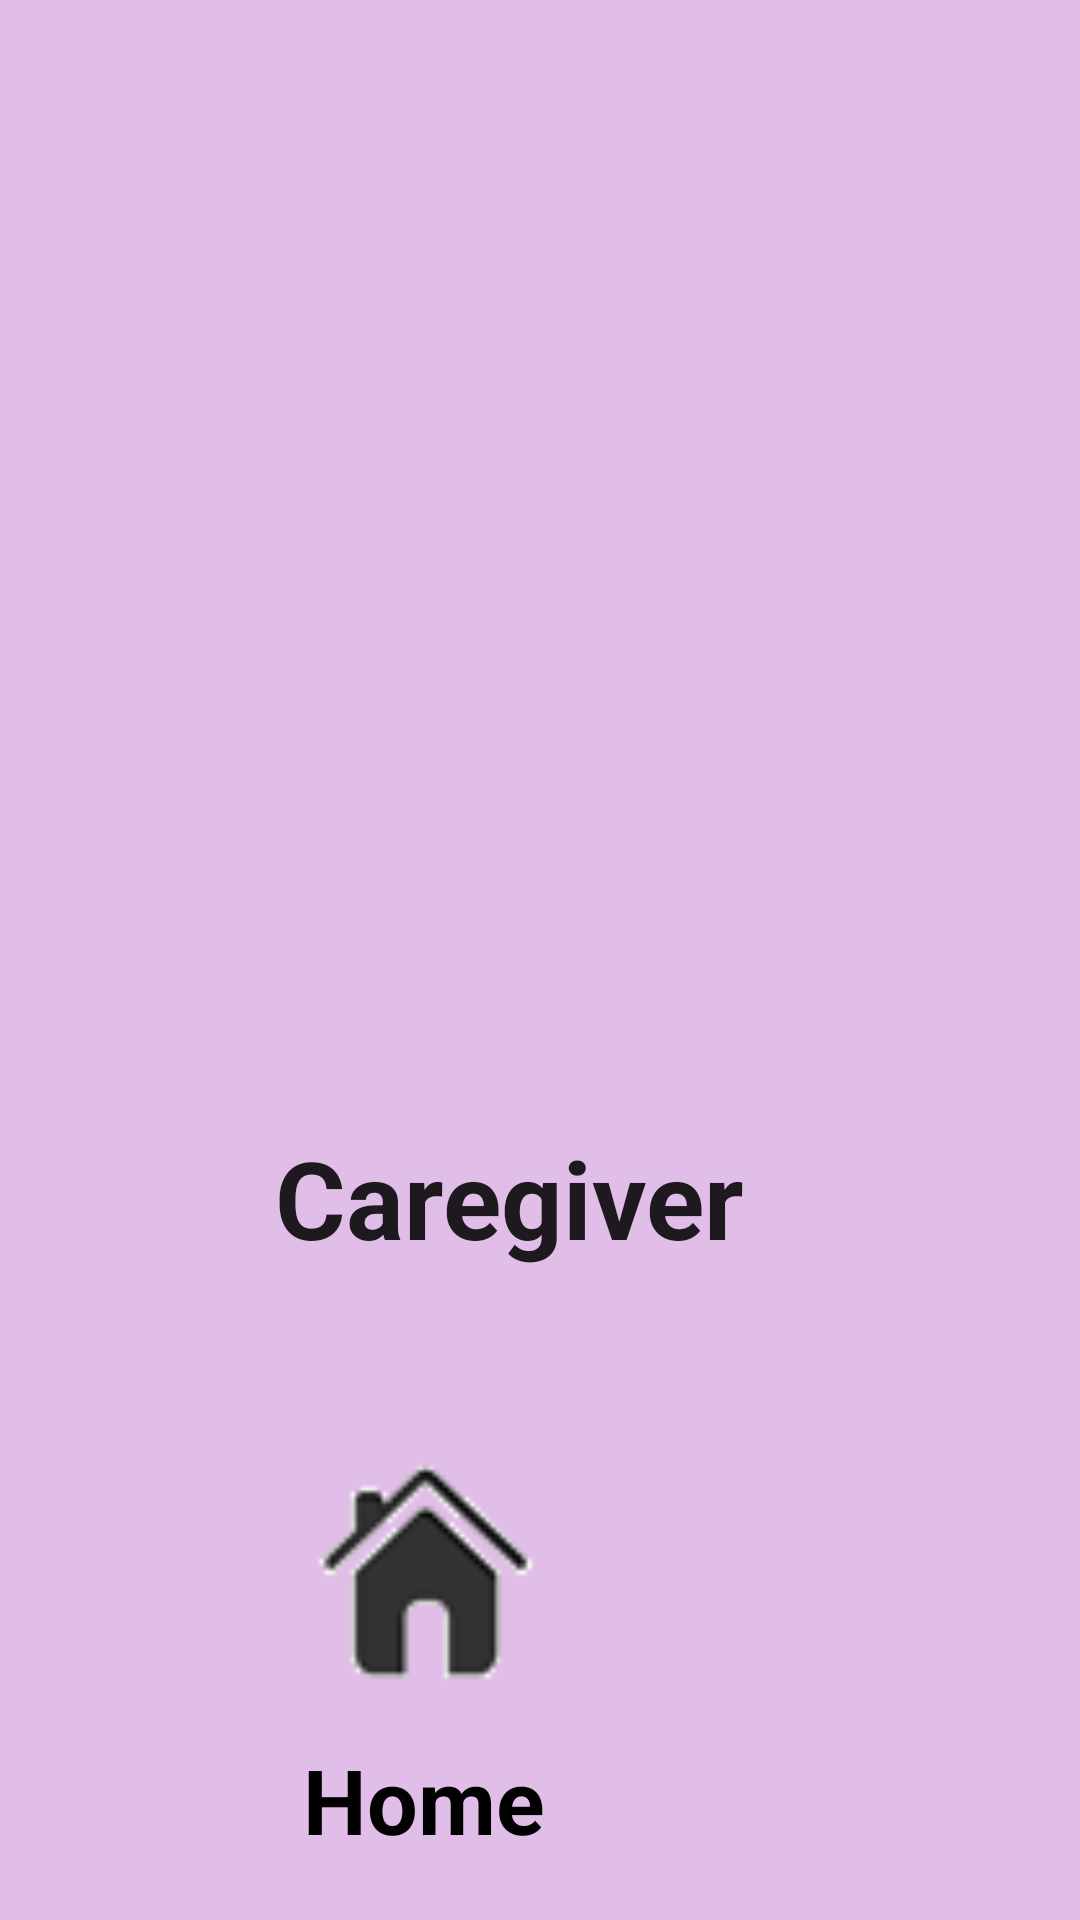

This screen was rendered from an Android layout file. Write that file and the resources it references.
<!-- AndroidManifest.xml: application theme Theme.AppCompat.Light -->
<!-- res/layout/reports_activity.xml -->
<?xml version="1.0" encoding="utf-8"?>

<RelativeLayout xmlns:android="http://schemas.android.com/apk/res/android"
    xmlns:tools="http://schemas.android.com/tools" android:layout_width="match_parent"
    android:layout_height="match_parent"
    tools:context="com.example.jfgaines.besiapp.Reports"
    android:background="#E1BEE7">

    <LinearLayout
        android:orientation="vertical"
        android:layout_width="wrap_content"
        android:layout_height="wrap_content"
        android:id="@+id/linearLayout24"
        android:layout_marginLeft="91dp"
        android:layout_marginStart="91dp"
        android:layout_alignParentBottom="true"
        android:layout_alignParentLeft="true"
        android:layout_alignParentStart="true"
        android:layout_marginBottom="20dp">

        <ImageView
            android:layout_width="100dp"
            android:layout_height="100dp"
            android:id="@+id/imageView12"
            android:src="@drawable/home"
            android:onClick="HomeonClick"
            android:layout_centerVertical="true"
            android:layout_alignParentLeft="true"
            android:layout_alignParentStart="true"
            android:layout_marginBottom="10dp" />

        <TextView
            android:layout_width="wrap_content"
            android:layout_height="wrap_content"
            android:textAppearance="?android:attr/textAppearanceMedium"
            android:text="Home"
            android:id="@+id/textView36"
            android:textSize="30dp"
            android:layout_marginLeft="10dp"
            android:textStyle="bold"
            android:textColor="#010101" />
    </LinearLayout>

    <LinearLayout
        android:orientation="horizontal"
        android:layout_width="wrap_content"
        android:layout_height="wrap_content"
        android:layout_alignParentTop="true"
        android:layout_centerHorizontal="true"
        android:layout_marginTop="200dp">

        <LinearLayout
            android:orientation="vertical"
            android:layout_width="wrap_content"
            android:layout_height="wrap_content"
            android:id="@+id/linearLayout"
            android:layout_centerVertical="true"
            android:layout_toRightOf="@+id/linearLayout3"
            android:layout_toEndOf="@+id/linearLayout3">

            <ImageView
                android:layout_width="300dp"
                android:layout_height="175dp"
                android:id="@+id/CaretakerBtn"
                android:layout_alignTop="@+id/gridLayout"
                android:layout_toRightOf="@+id/imageButton"
                android:layout_toEndOf="@+id/imageButton"
                android:src="@drawable/caregivericon"
                android:onClick="CareTakeronClick"
                android:clickable="true"
                android:layout_row="0"
                android:layout_column="0"
                android:layout_marginRight="40dp" />

            <TextView
                android:layout_width="wrap_content"
                android:layout_height="wrap_content"
                android:textAppearance="?android:attr/textAppearanceLarge"
                android:text="Caregiver"
                android:id="@+id/Caregiver"
                android:textStyle="bold"
                android:textIsSelectable="false"
                android:layout_centerHorizontal="true"
                android:textSize="36dp"
                android:layout_gravity="center_horizontal" />

        </LinearLayout>

        <LinearLayout
            android:orientation="vertical"
            android:layout_width="wrap_content"
            android:layout_height="wrap_content"
            android:id="@+id/linearLayout3">

            <ImageView
                android:layout_width="250dp"
                android:layout_height="175dp"
                android:id="@+id/PWDBtn"
                android:src="@drawable/pwd"
                android:onClick="PWDonClick"
                android:clickable="true"
                android:layout_below="@+id/textView2"
                android:layout_toRightOf="@+id/imageButton"
                android:layout_toEndOf="@+id/imageButton"
                android:layout_row="0"
                android:layout_column="1"
                android:layout_marginLeft="40dp" />

            <TextView
                android:layout_width="wrap_content"
                android:layout_height="wrap_content"
                android:textAppearance="?android:attr/textAppearanceLarge"
                android:text="Loved One"
                android:id="@+id/username"
                android:textStyle="bold"
                android:textSize="36dp"
                android:layout_alignTop="@+id/Caregiver"
                android:layout_centerHorizontal="true"
                android:layout_gravity="center_horizontal"
                android:layout_marginLeft="20dp" />
        </LinearLayout>
    </LinearLayout>

</RelativeLayout>
<!-- resources referenced by this layout -->
<resources>
  <!-- drawable home: png bitmap (drawable, 1949 bytes) -->
</resources>
